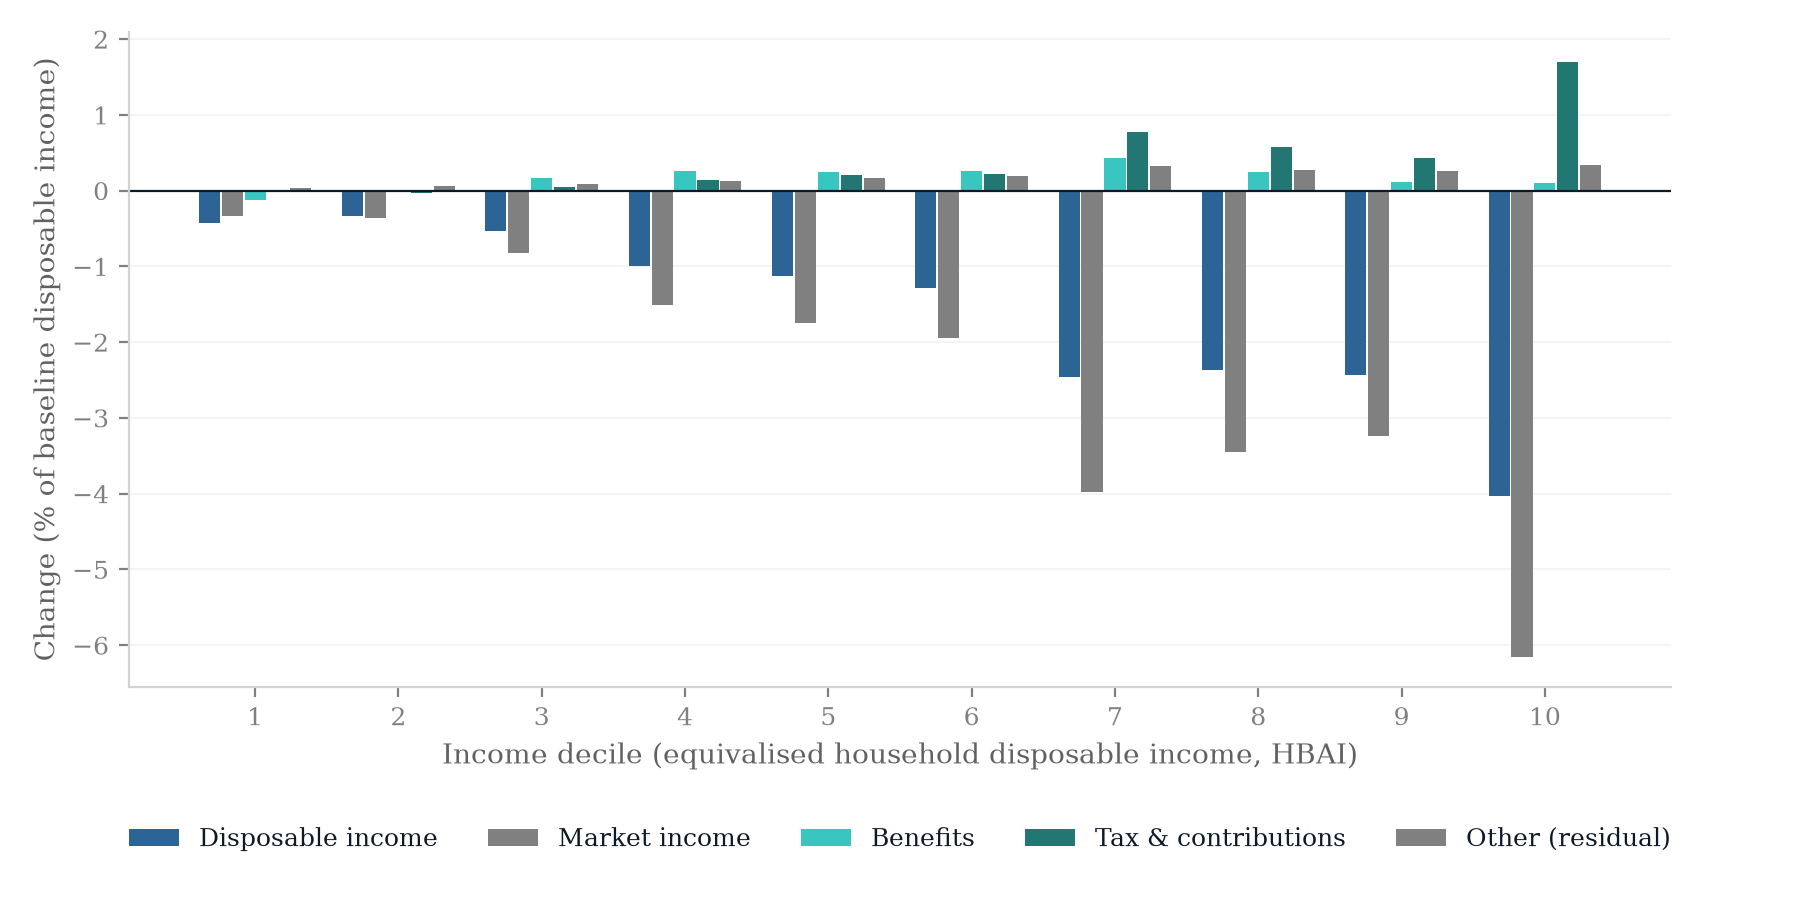

Values plotted in this chart, from the file beside it:
decile, market_income, benefits, tax_and_contributions, disposable_income, residual
1, -0.003288, -0.001193, -0.0001737, -0.004279, 0.000376
2, -0.00365, 6.4256485e-05, -0.0003138, -0.003343, 0.0005569
3, -0.008235, 0.001611, 0.0004918, -0.005288, 0.0008436
4, -0.01505, 0.002546, 0.001391, -0.009909, 0.001207
5, -0.01751, 0.002504, 0.002096, -0.01121, 0.001692
6, -0.01948, 0.002541, 0.002223, -0.01283, 0.00189
7, -0.03984, 0.00426, 0.007681, -0.02459, 0.003302
8, -0.03454, 0.002471, 0.005771, -0.02362, 0.002681
9, -0.03242, 0.001096, 0.004318, -0.02439, 0.00262
10, -0.06156, 0.0009419, 0.01701, -0.04029, 0.003326
